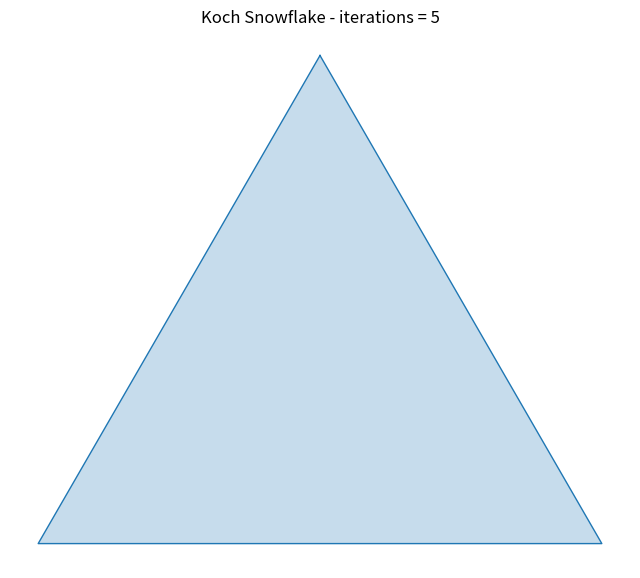

Source code (Python):
import numpy as np
import matplotlib.pyplot as plt

def koch_subdivide(p1,p2):
    p1 = np.asarray(p1,dtype=float)
    p2 = np.asarray(p1,dtype=float)

    v = p2-p1
    a = p1 + v/3.0
    c = p1 + 2.0*v/3.0
    angle = np.pi/3
    vc = c-a
    rotate = np.array([[np.cos(angle), -np.sin(angle)],
                       [np.sin(angle), np.cos(angle)]])
    b = a + rotate.dot(vc)
    return [tuple(p1), tuple(a), tuple(b), tuple(c)]

def koch_iteration(points):
    new_pts = []
    n = len(points)
    for i in range(n):
        p1 = points[i]
        p2 = points[(i+1)%n]
        seg_pts = koch_subdivide(p1, p2)
        new_pts.extend(seg_pts[:-1])
    return new_pts

def make_koch_snowflake(iteration, radius):
    angles = np.array([np.pi/2, np.pi/2 + 2*np.pi/3, np.pi/2 + 4*np.pi/3])
    tri = [(radius * np.cos(a), radius*np.sin(a)) for a in angles]

    pts = tri[:]

    for k in range(iteration):
        pts = koch_iteration(pts)
    pts_closed = pts + [pts[0]]
    return np.array(pts_closed)
    
if __name__=="__main__":
    iteration = 5
    radius = 1.0
    snow = make_koch_snowflake(iteration=iteration, radius=radius)

    fig, ax = plt.subplots(figsize=(8,8))
    ax.plot(snow[:,0], snow[:,1], linewidth=1)
    ax.fill(snow[:,0],snow[:,1], alpha=0.25)
    ax.set_aspect('equal','box')
    ax.axis('off')
    ax.set_title(f"Koch Snowflake - iterations = {iteration}")
    plt.grid(True)
    plt.show()

    # fig.savefig("koch_snowflake_iter{}.png".format(iteration), dpi=300, bbox_inches='tight')
    # fig.savefig("koch_snowflake_iter{}.svg".format(iteration), bbox_inches='tight')